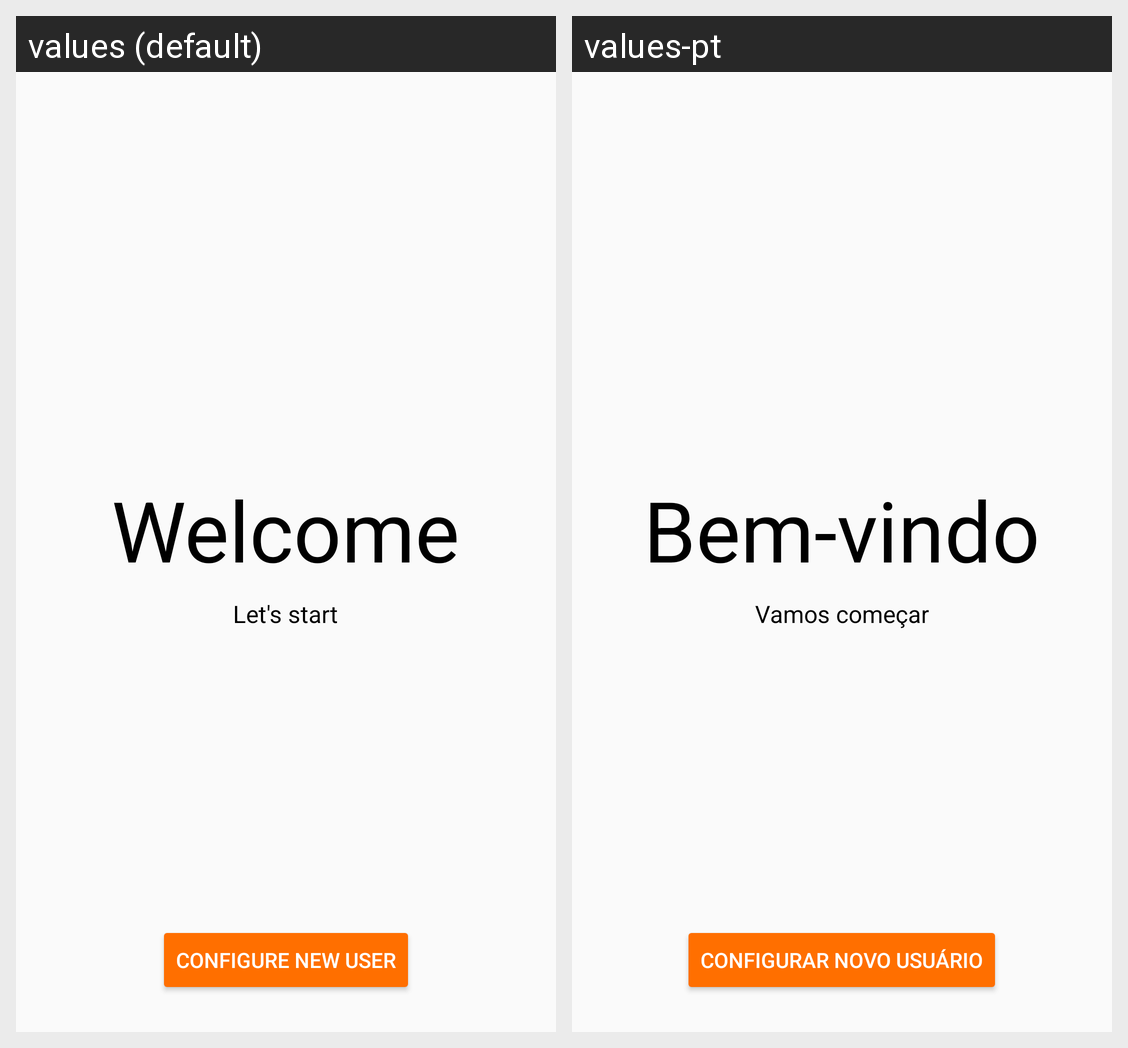

Here is an Android app screen in its default locale and in the app's own translations. Write out the translated-string differences for the strings that appear on this screen.
Android screen res/layout/fragment_welcome_page_1.xml rendered under 2 locales, left to right: values (default), values-pt. Device: Nexus 5 (rendered at 1080×1920; each locale shown at half size, 540×960, under a caption strip naming it); theme AppTheme.
Strings drawn on this screen, with the default value and each locale's value (text and hints the layout hard-codes, and strings that could not be matched under every locale, appear in the picture but are not listed):

welcome
  values: Welcome
  values-pt: Bem-vindo

lets_start
  values: Let's start
  values-pt: Vamos começar

configure_new_user
  values: Configure New User
  values-pt: Configurar Novo Usuário
